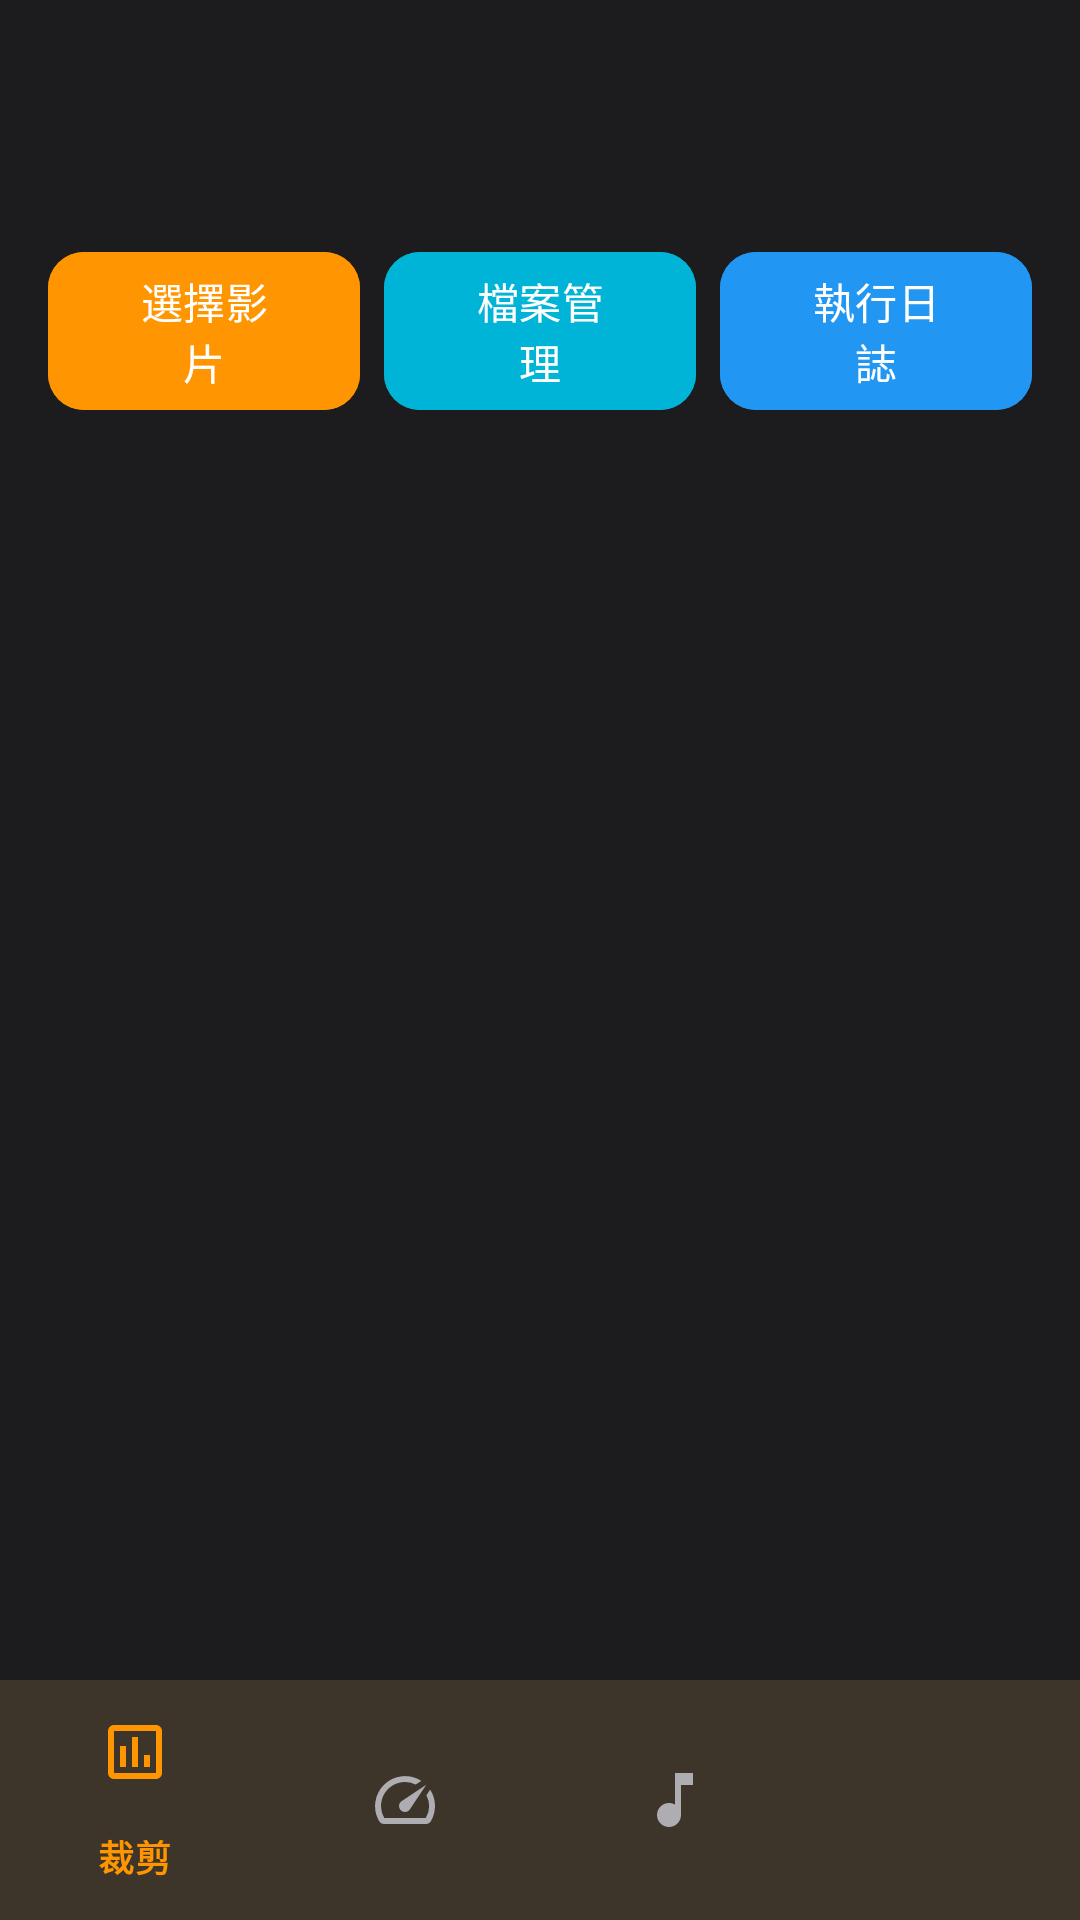

Here is an Android app screen rendered from its layout file. Give the layout XML and the strings, colors and styles it references.
<!-- AndroidManifest.xml: activity theme Theme.VideoEditor -->
<!-- res/layout/activity_main.xml -->
<?xml version="1.0" encoding="utf-8"?>
<androidx.constraintlayout.widget.ConstraintLayout xmlns:android="http://schemas.android.com/apk/res/android"
    xmlns:app="http://schemas.android.com/apk/res-auto"
    xmlns:tools="http://schemas.android.com/tools"
    android:layout_width="match_parent"
    android:layout_height="match_parent"
    android:background="@color/background_dark"
    tools:context=".MainActivity">

    
    <com.google.android.material.appbar.AppBarLayout
        android:id="@+id/appBarLayout"
        android:layout_width="match_parent"
        android:layout_height="wrap_content"
        android:background="@color/background_dark"
        app:layout_constraintTop_toTopOf="parent">

        <androidx.appcompat.widget.Toolbar
            android:id="@+id/toolbar"
            android:layout_width="match_parent"
            android:layout_height="?attr/actionBarSize"
            android:background="@color/background_dark"
            app:titleTextColor="@color/white" />

    </com.google.android.material.appbar.AppBarLayout>

    
    <LinearLayout
        android:id="@+id/buttonContainer"
        android:layout_width="0dp"
        android:layout_height="wrap_content"
        android:layout_margin="16dp"
        android:orientation="horizontal"
        app:layout_constraintEnd_toEndOf="parent"
        app:layout_constraintStart_toStartOf="parent"
        app:layout_constraintTop_toBottomOf="@id/appBarLayout">

        <com.google.android.material.button.MaterialButton
            android:id="@+id/btnSelectVideo"
            android:layout_width="0dp"
            android:layout_height="wrap_content"
            android:layout_weight="1"
            android:text="選擇影片"
            android:textColor="@color/white"
            android:backgroundTint="@color/orange_500"
            app:cornerRadius="12dp" />

        <com.google.android.material.button.MaterialButton
            android:id="@+id/btnFileManager"
            android:layout_width="0dp"
            android:layout_height="wrap_content"
            android:layout_weight="1"
            android:layout_marginStart="8dp"
            android:text="檔案管理"
            android:textColor="@color/white"
            android:backgroundTint="@color/teal_500"
            app:cornerRadius="12dp" />

        <com.google.android.material.button.MaterialButton
            android:id="@+id/btnLogDisplay"
            android:layout_width="0dp"
            android:layout_height="wrap_content"
            android:layout_weight="1"
            android:layout_marginStart="8dp"
            android:text="執行日誌"
            android:textColor="@color/white"
            android:backgroundTint="@color/accent_blue"
            app:cornerRadius="12dp" />

    </LinearLayout>

    
    <androidx.viewpager2.widget.ViewPager2
        android:id="@+id/viewPager"
        android:layout_width="0dp"
        android:layout_height="0dp"
        android:layout_marginTop="16dp"
        android:layout_marginBottom="16dp"
        app:layout_constraintBottom_toTopOf="@id/bottomNavigation"
        app:layout_constraintEnd_toEndOf="parent"
        app:layout_constraintStart_toStartOf="parent"
        app:layout_constraintTop_toBottomOf="@id/buttonContainer" />

    
    <com.google.android.material.bottomnavigation.BottomNavigationView
        android:id="@+id/bottomNavigation"
        android:layout_width="0dp"
        android:layout_height="wrap_content"
        android:background="@color/surface_dark"
        app:itemIconTint="@color/bottom_nav_color"
        app:itemTextColor="@color/bottom_nav_color"
        app:layout_constraintBottom_toBottomOf="parent"
        app:layout_constraintEnd_toEndOf="parent"
        app:layout_constraintStart_toStartOf="parent"
        app:menu="@menu/bottom_nav_menu" />

</androidx.constraintlayout.widget.ConstraintLayout>
<!-- resources referenced by this layout -->
<resources>
  <color name="accent_blue">#2196F3</color>
  <color name="background_dark">#1C1C1E</color>
  <color name="orange_500">#FF9500</color>
  <color name="surface_dark">#2C2C2E</color>
  <color name="teal_500">#00B4D8</color>
  <color name="white">#FFFFFF</color>
  <style name="Theme.VideoEditor" parent="Theme.Material3.DayNight.NoActionBar">
          
          <item name="colorPrimary">@color/orange_500</item>
          <item name="colorPrimaryVariant">@color/orange_700</item>
          <item name="colorOnPrimary">@color/white</item>
          
          <item name="colorSecondary">@color/teal_200</item>
          <item name="colorSecondaryVariant">@color/teal_700</item>
          <item name="colorOnSecondary">@color/black</item>
          
          <item name="android:statusBarColor">@color/black</item>
          
          <item name="android:colorBackground">@color/background_dark</item>
          <item name="colorSurface">@color/surface_dark</item>
          <item name="colorOnSurface">@color/white</item>
          
          <item name="android:textColorPrimary">@color/white</item>
          <item name="android:textColorSecondary">@color/gray_300</item>
          
          <item name="android:windowBackground">@color/background_dark</item>
      </style>
  <color name="orange_700">#FF6B00</color>
  <color name="teal_200">#64D2FF</color>
  <color name="teal_700">#007AFF</color>
  <color name="black">#000000</color>
  <color name="gray_300">#D1D1D6</color>
</resources>
